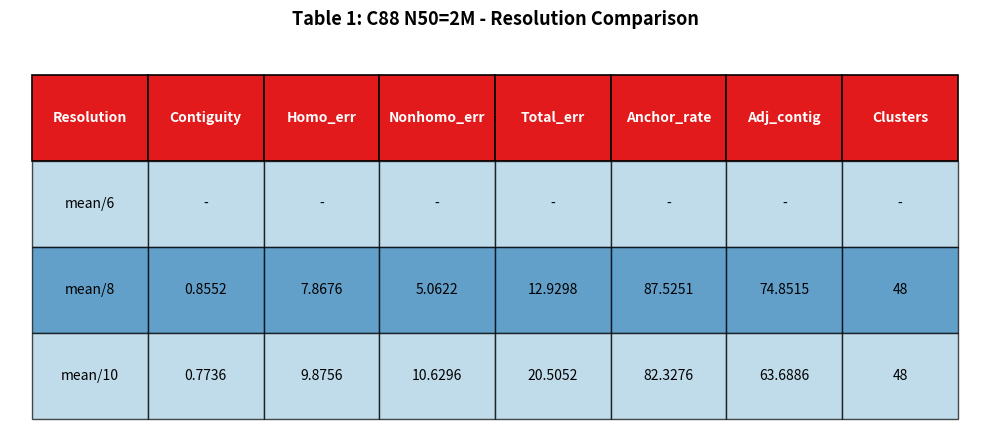
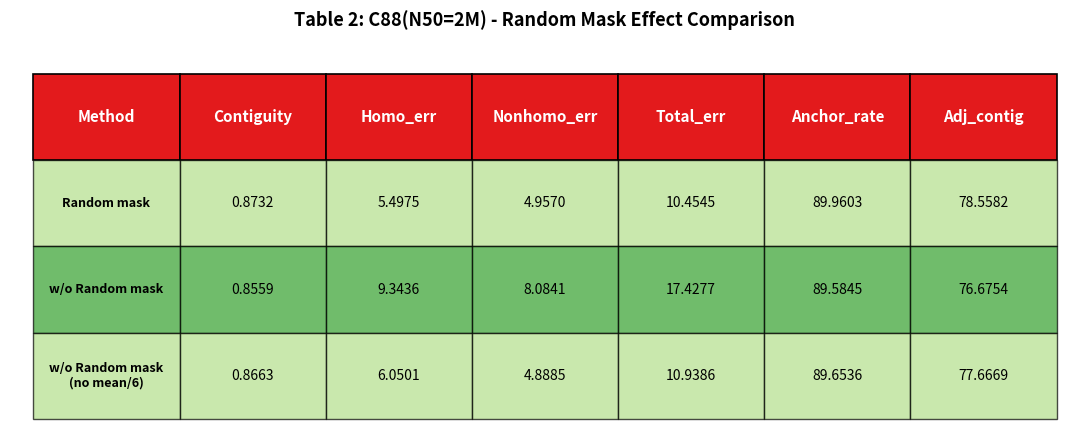
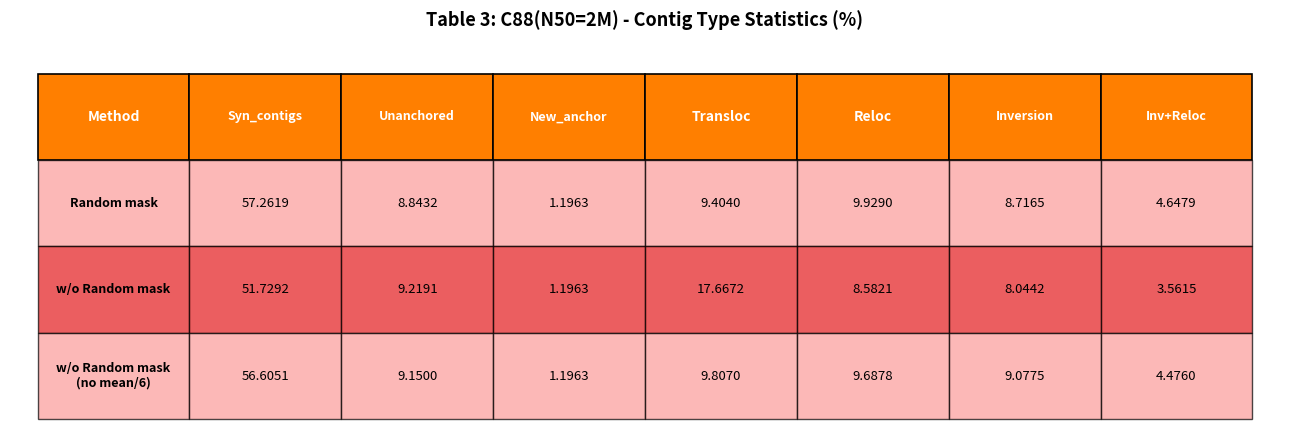
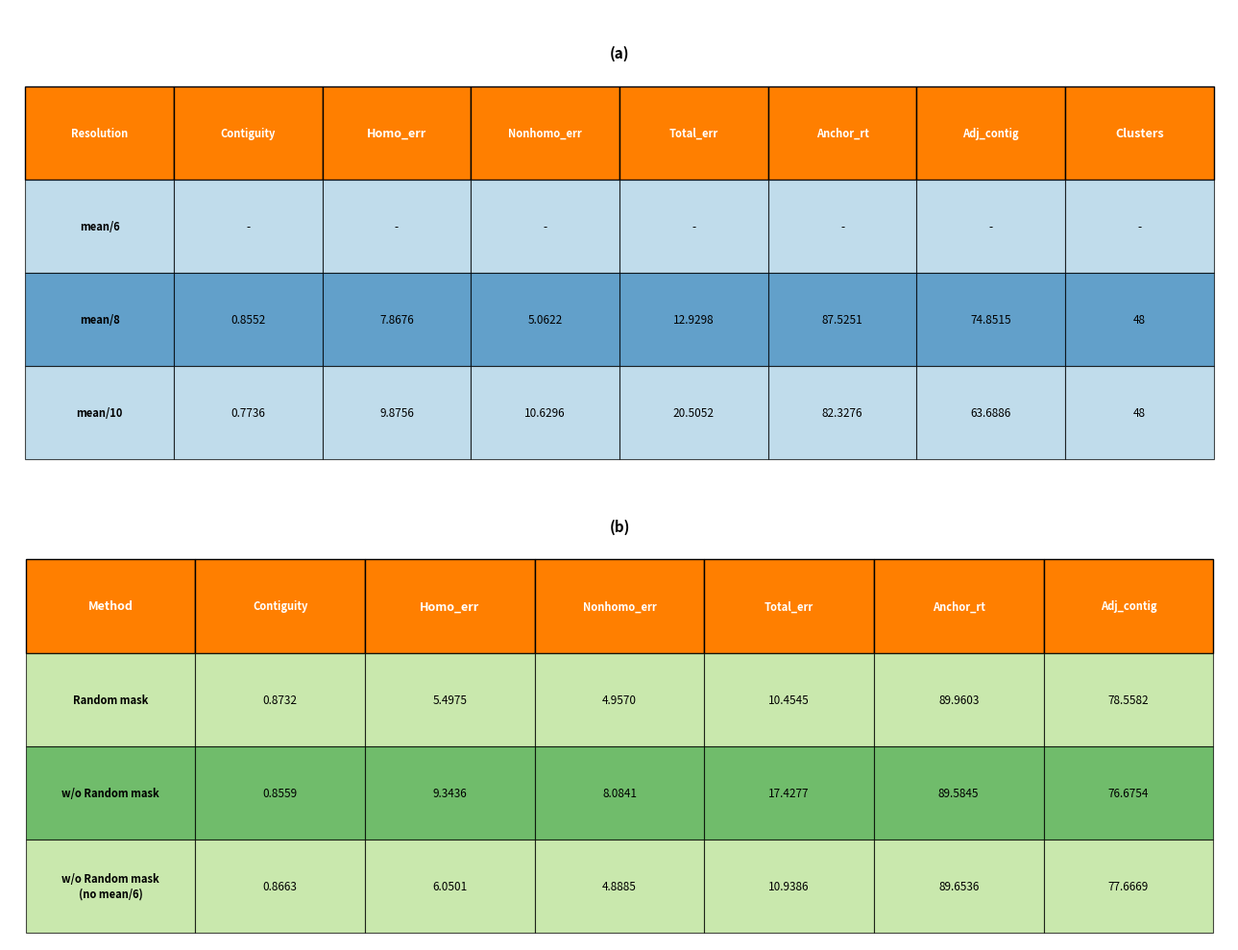

Source code (Python) for these figures, in order:
import matplotlib.pyplot as plt
from matplotlib.patches import Rectangle
import matplotlib.colors as mcolors

# 获取Paired配色方案
Paired_3 = plt.cm.Paired
colors = Paired_3.colors      # 成对配色 (学术常用)

def create_table1():
    """创建第一个表格：C88 N50=2M 分辨率对比（使用缩写）"""
    fig, ax = plt.subplots(figsize=(10, 4.5))
    ax.axis('off')
    
    # 表格数据 - 使用缩写的表头
    headers = ['Resolution', 'Contiguity', 'Homo_err', 
               'Nonhomo_err', 'Total_err', 
               'Anchor_rate', 'Adj_contig', 'Clusters']
    
    data = [
        ['mean/6', '-', '-', '-', '-', '-', '-', '-'],
        ['mean/8', '0.8552', '7.8676', '5.0622', '12.9298', '87.5251', '74.8515', '48'],
        ['mean/10', '0.7736', '9.8756', '10.6296', '20.5052', '82.3276', '63.6886', '48']
    ]
    
    # 表格参数
    n_rows = len(data) + 1  # 数据行 + 表头
    n_cols = len(headers)
    cell_height = 0.15
    cell_width = 0.105
    table_left = 0.07
    table_bottom = 0.15
    
    # 绘制表头 - 使用深色
    header_y = table_bottom + (n_rows - 1) * cell_height
    for col in range(n_cols):
        x = table_left + col * cell_width
        rect = Rectangle((x, header_y), cell_width, cell_height,
                         facecolor=colors[5], edgecolor='black', linewidth=1.2)  # 使用深蓝色
        ax.add_patch(rect)
        ax.text(x + cell_width/2, header_y + cell_height/2, headers[col],
                ha='center', va='center', color='white', fontweight='bold', fontsize=10)
    
    # 绘制数据行
    for row_idx, row_data in enumerate(data):
        y_pos = table_bottom + (n_rows - row_idx - 2) * cell_height
        
        # 使用Paired配色交替行颜色
        if row_idx % 2 == 0:
            row_color = colors[0]  # 浅蓝色
        else:
            row_color = colors[1]  # 浅橙色
        
        for col in range(n_cols):
            x = table_left + col * cell_width
            rect = Rectangle((x, y_pos), cell_width, cell_height,
                            facecolor=row_color, edgecolor='black', linewidth=1.0,
                            alpha=0.7)  # 添加透明度使颜色更柔和
            ax.add_patch(rect)
            
            cell_value = row_data[col]
            ax.text(x + cell_width/2, y_pos + cell_height/2, cell_value,
                    ha='center', va='center', color='black', 
                    fontweight='normal', fontsize=10)
    
    # 设置图形边界
    table_width = n_cols * cell_width
    table_height = n_rows * cell_height
    ax.set_xlim(table_left - 0.02, table_left + table_width + 0.02)
    ax.set_ylim(table_bottom - 0.02, table_bottom + table_height + 0.05)
    
    # 添加标题
    plt.title('Table 1: C88 N50=2M - Resolution Comparison', 
              fontsize=13, fontweight='bold', pad=15, color='black')
    
    plt.tight_layout()
    plt.savefig('table1_resolution_comparison_paired.png', dpi=300, bbox_inches='tight')
    print("✓ Table 1 saved as 'table1_resolution_comparison_paired.png'")
    plt.show()

def create_table2():
    """创建第二个表格：Random mask效果对比（使用缩写）"""
    fig, ax = plt.subplots(figsize=(11, 4.5))
    ax.axis('off')
    
    # 表格数据 - 使用缩写的表头
    headers = ['Method', 'Contiguity', 'Homo_err', 
               'Nonhomo_err', 'Total_err', 
               'Anchor_rate', 'Adj_contig']
    
    data = [
        ['Random mask', '0.8732', '5.4975', '4.9570', '10.4545', '89.9603', '78.5582'],
        ['w/o Random mask', '0.8559', '9.3436', '8.0841', '17.4277', '89.5845', '76.6754'],
        ['w/o Random mask\n(no mean/6)', '0.8663', '6.0501', '4.8885', '10.9386', '89.6536', '77.6669']
    ]
    
    # 表格参数
    n_rows = len(data) + 1
    n_cols = len(headers)
    cell_height = 0.16
    cell_width = 0.125
    table_left = 0.07
    table_bottom = 0.15
    
    # 绘制表头 - 使用深色
    header_y = table_bottom + (n_rows - 1) * cell_height
    for col in range(n_cols):
        x = table_left + col * cell_width
        rect = Rectangle((x, header_y), cell_width, cell_height,
                         facecolor=colors[5], edgecolor='black', linewidth=1.2)  # 使用深蓝色
        ax.add_patch(rect)
        ax.text(x + cell_width/2, header_y + cell_height/2, headers[col],
                ha='center', va='center', color='white', fontweight='bold', fontsize=11)
    
    # 绘制数据行
    for row_idx, row_data in enumerate(data):
        y_pos = table_bottom + (n_rows - row_idx - 2) * cell_height
        
        # 使用Paired配色交替行颜色
        if row_idx % 2 == 0:
            row_color = colors[2]  # 浅绿色
        else:
            row_color = colors[3]  # 浅红色
        
        for col in range(n_cols):
            x = table_left + col * cell_width
            rect = Rectangle((x, y_pos), cell_width, cell_height,
                            facecolor=row_color, edgecolor='black', linewidth=1.0,
                            alpha=0.7)  # 添加透明度使颜色更柔和
            ax.add_patch(rect)
            
            cell_value = row_data[col]
            
            # 对于第一列（方法名称），使用加粗字体
            if col == 0:
                font_weight = 'bold'
                fontsize = 9
            else:
                font_weight = 'normal'
                fontsize = 10
            
            ax.text(x + cell_width/2, y_pos + cell_height/2, cell_value,
                    ha='center', va='center', color='black', 
                    fontweight=font_weight, fontsize=fontsize)
    
    # 设置图形边界
    table_width = n_cols * cell_width
    table_height = n_rows * cell_height
    ax.set_xlim(table_left - 0.02, table_left + table_width + 0.02)
    ax.set_ylim(table_bottom - 0.02, table_bottom + table_height + 0.05)
    
    # 添加标题
    plt.title('Table 2: C88(N50=2M) - Random Mask Effect Comparison', 
              fontsize=13, fontweight='bold', pad=15, color='black')
    
    plt.tight_layout()
    plt.savefig('table2_random_mask_comparison_paired.png', dpi=300, bbox_inches='tight')
    print("✓ Table 2 saved as 'table2_random_mask_comparison_paired.png'")
    plt.show()

def create_table3():
    """创建第三个表格：Contig类型统计（使用缩写）"""
    fig, ax = plt.subplots(figsize=(13, 4.5))
    ax.axis('off')
    
    # 表格数据 - 使用缩写的表头
    headers = ['Method', 'Syn_contigs', 'Unanchored', 
               'New_anchor', 'Transloc', 
               'Reloc', 'Inversion', 
               'Inv+Reloc']
    
    data = [
        ['Random mask', '57.2619', '8.8432', '1.1963', '9.4040', 
         '9.9290', '8.7165', '4.6479'],
        ['w/o Random mask', '51.7292', '9.2191', '1.1963', '17.6672', 
         '8.5821', '8.0442', '3.5615'],
        ['w/o Random mask\n(no mean/6)', '56.6051', '9.1500', '1.1963', 
         '9.8070', '9.6878', '9.0775', '4.4760']
    ]
    
    # 表格参数
    n_rows = len(data) + 1
    n_cols = len(headers)
    cell_height = 0.16
    cell_width = 0.11
    table_left = 0.06
    table_bottom = 0.15
    
    # 绘制表头 - 使用深色
    header_y = table_bottom + (n_rows - 1) * cell_height
    for col in range(n_cols):
        x = table_left + col * cell_width
        rect = Rectangle((x, header_y), cell_width, cell_height,
                         facecolor=colors[7], edgecolor='black', linewidth=1.2)  # 使用深紫色
        ax.add_patch(rect)
        
        fontsize = 9 if len(headers[col]) > 8 else 10
        ax.text(x + cell_width/2, header_y + cell_height/2, headers[col],
                ha='center', va='center', color='white', 
                fontweight='bold', fontsize=fontsize)
    
    # 绘制数据行
    for row_idx, row_data in enumerate(data):
        y_pos = table_bottom + (n_rows - row_idx - 2) * cell_height
        
        # 使用Paired配色交替行颜色
        if row_idx % 2 == 0:
            row_color = colors[4]  # 浅紫色
        else:
            row_color = colors[5]  # 浅蓝色
        
        for col in range(n_cols):
            x = table_left + col * cell_width
            rect = Rectangle((x, y_pos), cell_width, cell_height,
                            facecolor=row_color, edgecolor='black', linewidth=1.0,
                            alpha=0.7)  # 添加透明度使颜色更柔和
            ax.add_patch(rect)
            
            cell_value = row_data[col]
            
            # 对于第一列（方法名称），使用加粗字体
            if col == 0:
                font_weight = 'bold'
                fontsize = 9
            else:
                font_weight = 'normal'
                fontsize = 9.5
            
            ax.text(x + cell_width/2, y_pos + cell_height/2, cell_value,
                    ha='center', va='center', color='black', 
                    fontweight=font_weight, fontsize=fontsize)
    
    # 设置图形边界
    table_width = n_cols * cell_width
    table_height = n_rows * cell_height
    ax.set_xlim(table_left - 0.02, table_left + table_width + 0.02)
    ax.set_ylim(table_bottom - 0.02, table_bottom + table_height + 0.05)
    
    # 添加标题
    plt.title('Table 3: C88(N50=2M) - Contig Type Statistics (%)', 
              fontsize=13, fontweight='bold', pad=15, color='black')
    
    plt.tight_layout()
    plt.savefig('table3_contig_statistics_paired.png', dpi=300, bbox_inches='tight')
    print("✓ Table 3 saved as 'table3_contig_statistics_paired.png'")
    plt.show()

def create_combined_tables():
    """创建包含两个表格的汇总图（使用Paired配色）- 去掉子图(c)"""
    fig, axes = plt.subplots(2, 1, figsize=(13, 10))  # 改为2行1列，调整figsize高度
    #fig.suptitle('C88 N50=2M - Comprehensive Analysis', 
    #             fontsize=15, fontweight='bold', y=0.98, color='black')
    
    # 隐藏所有坐标轴
    for ax in axes:
        ax.axis('off')
    
    # 表格1数据（进一步缩写）
    headers1 = ['Resolution', 'Contiguity', 'Homo_err', 
                'Nonhomo_err', 'Total_err', 
                'Anchor_rt', 'Adj_contig', 'Clusters']
    
    data1 = [
        ['mean/6', '-', '-', '-', '-', '-', '-', '-'],
        ['mean/8', '0.8552', '7.8676', '5.0622', '12.9298', '87.5251', '74.8515', '48'],
        ['mean/10', '0.7736', '9.8756', '10.6296', '20.5052', '82.3276', '63.6886', '48']
    ]
    
    # 表格2数据（进一步缩写）
    headers2 = ['Method', 'Contiguity', 'Homo_err', 
                'Nonhomo_err', 'Total_err', 
                'Anchor_rt', 'Adj_contig']
    
    data2 = [
        ['Random mask', '0.8732', '5.4975', '4.9570', '10.4545', '89.9603', '78.5582'],
        ['w/o Random mask', '0.8559', '9.3436', '8.0841', '17.4277', '89.5845', '76.6754'],
        ['w/o Random mask\n(no mean/6)', '0.8663', '6.0501', '4.8885', '10.9386', '89.6536', '77.6669']
    ]
    
    def create_table_in_ax(ax, headers, data, title, color_index_offset=0):
        """在指定坐标轴上创建表格，使用Paired配色"""
        n_rows = len(data) + 1
        n_cols = len(headers)
        
        # 根据列数调整单元格宽度
        if n_cols == 8:
            cell_width = 0.095
        elif n_cols == 7:
            cell_width = 0.105
        else:
            cell_width = 0.12
        
        cell_height = 0.12  # 增加行高，适应更少的行数
        table_left = 0.05
        table_bottom = 0.1  # 调整底部边距
        
        # 绘制表头 - 使用深色
        header_y = table_bottom + (n_rows - 1) * cell_height
        header_color = colors[7]  # 深紫色作为统一表头颜色
        for col in range(n_cols):
            x = table_left + col * cell_width
            rect = Rectangle((x, header_y), cell_width, cell_height,
                            facecolor=header_color, edgecolor='black', linewidth=1.0)
            ax.add_patch(rect)
            
            # 调整字体大小
            fontsize = 8 if len(headers[col]) > 8 else 9
            ax.text(x + cell_width/2, header_y + cell_height/2, headers[col],
                    ha='center', va='center', color='white', 
                    fontweight='bold', fontsize=fontsize)
        
        # 绘制数据行
        for row_idx, row_data in enumerate(data):
            y_pos = table_bottom + (n_rows - row_idx - 2) * cell_height
            
            # 使用Paired配色交替行颜色
            if row_idx % 2 == 0:
                row_color = colors[0 + color_index_offset]  # 第一组颜色
            else:
                row_color = colors[1 + color_index_offset]  # 第二组颜色
            
            for col in range(n_cols):
                x = table_left + col * cell_width
                rect = Rectangle((x, y_pos), cell_width, cell_height,
                                facecolor=row_color, edgecolor='black', linewidth=0.8,
                                alpha=0.7)
                ax.add_patch(rect)
                
                cell_value = row_data[col]
                
                # 调整字体大小
                if col == 0:
                    fontsize = 8
                    font_weight = 'bold'
                else:
                    fontsize = 8.5
                    font_weight = 'normal'
                
                ax.text(x + cell_width/2, y_pos + cell_height/2, cell_value,
                        ha='center', va='center', color='black', 
                        fontweight=font_weight, fontsize=fontsize)
        
        # 设置坐标轴范围
        table_width = n_cols * cell_width
        table_height = n_rows * cell_height
        ax.set_xlim(table_left - 0.01, table_left + table_width + 0.01)
        ax.set_ylim(table_bottom - 0.01, table_bottom + table_height + 0.1)  # 增加顶部空间
        
        # 添加子标题
        ax.text(0.5, 0.92, title, ha='center', va='top', 
                fontsize=11, fontweight='bold', color='black', transform=ax.transAxes)
    
    # 创建两个表格，使用不同的颜色偏移量
    create_table_in_ax(axes[0], headers1, data1, '(a)', 0)
    create_table_in_ax(axes[1], headers2, data2, '(b)', 2)
    
    plt.tight_layout()
    plt.savefig('combined_tables_summary_paired.png', dpi=300, bbox_inches='tight')
    print("✓ Combined tables saved as 'combined_tables_summary_paired.png' (only (a) and (b))")
    plt.show()

def main():
    """主函数"""
    print("开始创建C88 N50=2M分析表格（Paired配色 + 缩写）...")
    print("="*60)
    
    # 打印Paired配色方案的颜色
    print("Paired配色方案颜色：")
    for i, color in enumerate(colors):
        print(f"  colors[{i}]: {color}")
    print()
    
    # 创建单个表格
    create_table1()
    create_table2()
    create_table3()
    
    # 创建汇总表格
    create_combined_tables()
    
    print("\n" + "="*60)
    print("所有Paired配色缩写表格已生成完成！")
    print("单个表格：")
    print("  - table1_resolution_comparison_paired.png")
    print("  - table2_random_mask_comparison_paired.png")
    print("  - table3_contig_statistics_paired.png")
    print("汇总表格：")
    print("  - combined_tables_summary_paired.png")
    print("="*60)

if __name__ == "__main__":
    main()
